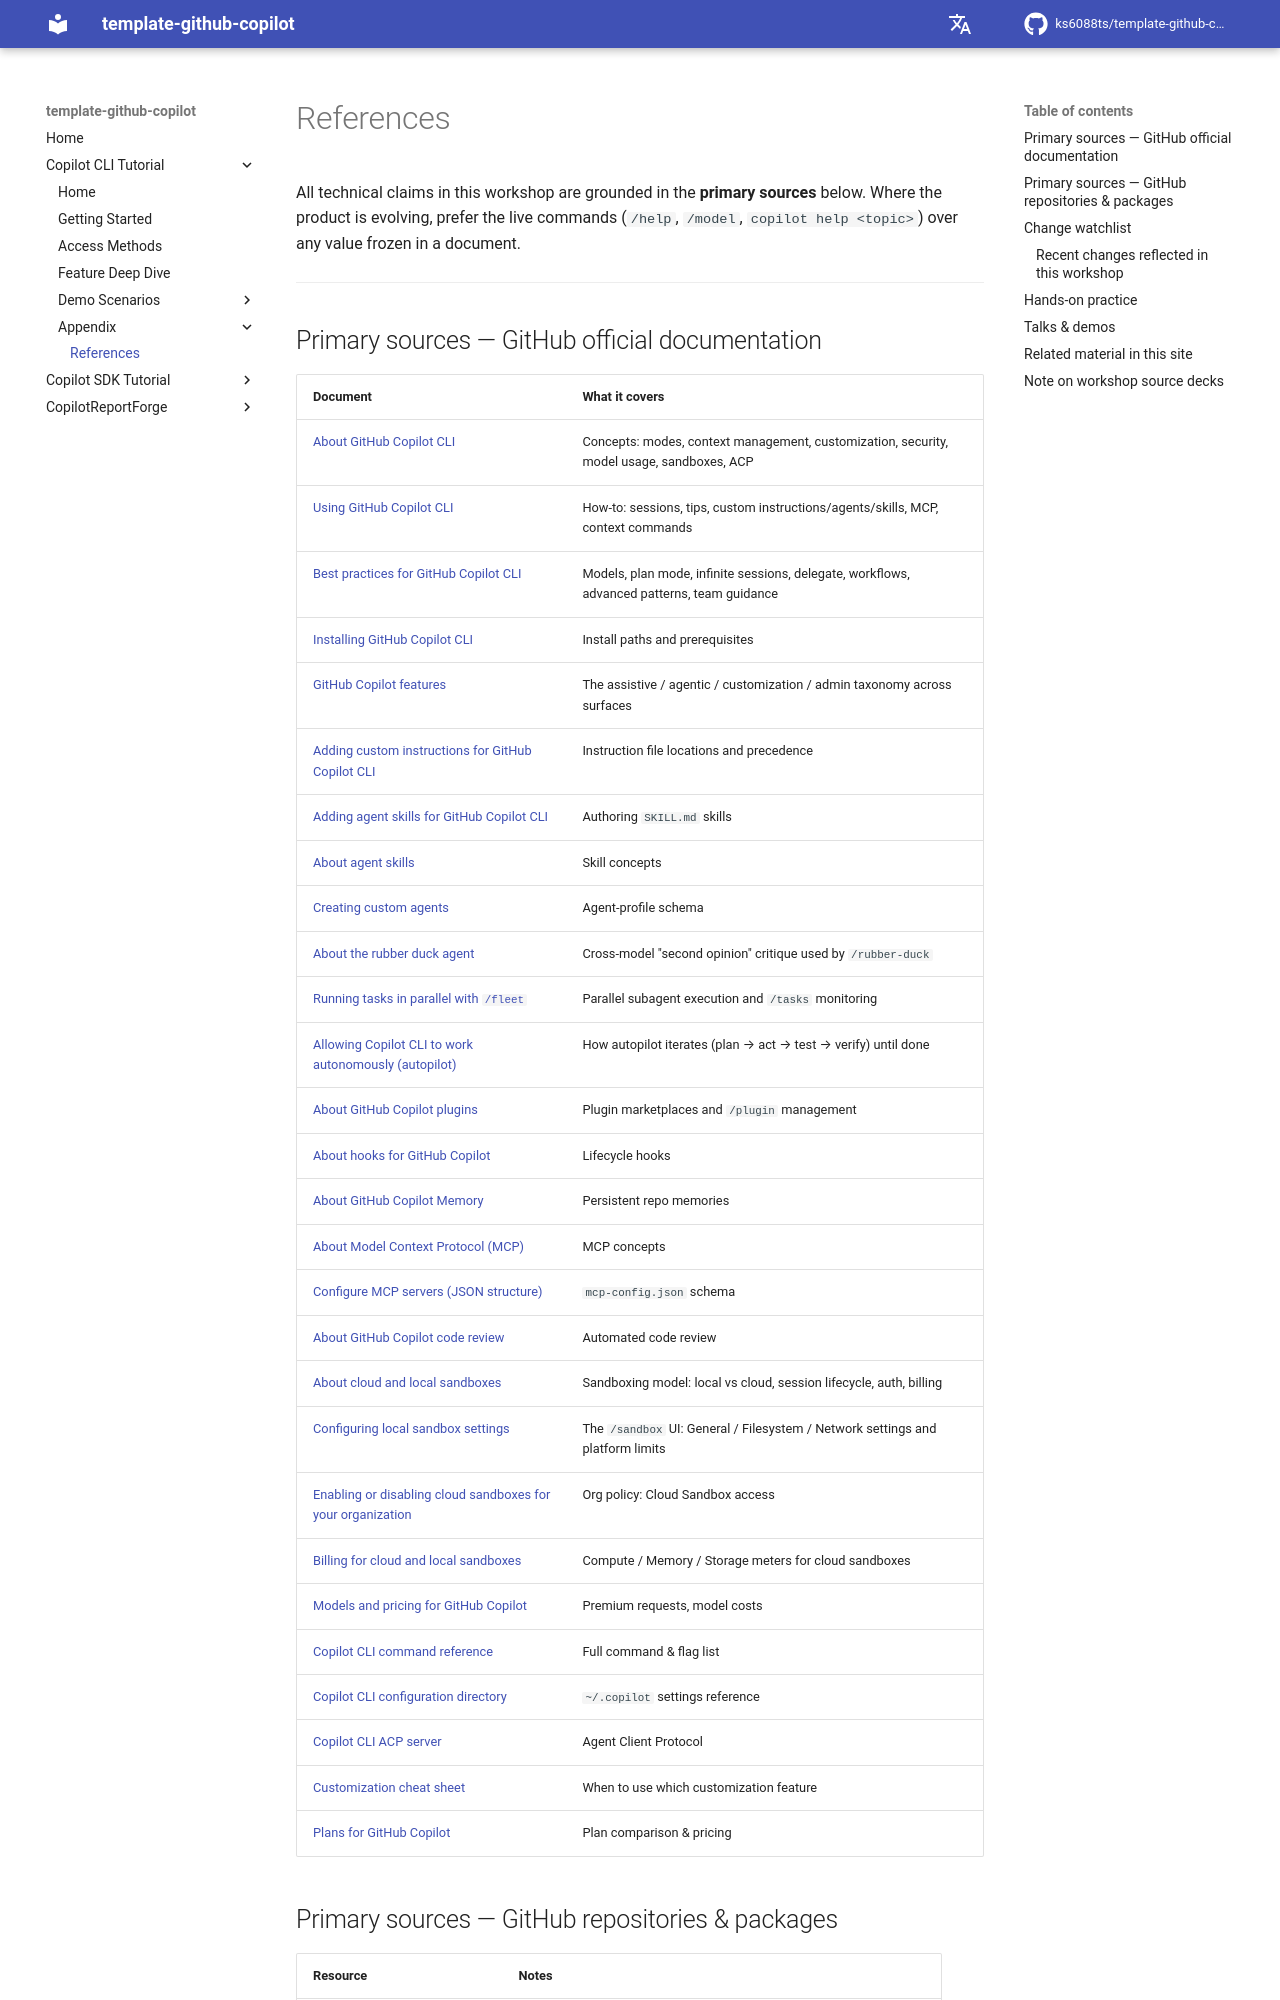

repository: ks6088ts/template-github-copilot · page: copilot_cli_tutorial/appendix/references/index.html · generator: mkdocs

# References

All technical claims in this workshop are grounded in the **primary sources** below. Where the product is evolving, prefer the live commands (`/help`, `/model`, `copilot help <topic>`) over any value frozen in a document.

---

## Primary sources — GitHub official documentation

| Document | What it covers |
|----------|----------------|
| [About GitHub Copilot CLI](https://docs.github.com/en/copilot/concepts/agents/about-copilot-cli) | Concepts: modes, context management, customization, security, model usage, sandboxes, ACP |
| [Using GitHub Copilot CLI](https://docs.github.com/en/copilot/how-tos/use-copilot-agents/use-copilot-cli) | How-to: sessions, tips, custom instructions/agents/skills, MCP, context commands |
| [Best practices for GitHub Copilot CLI](https://docs.github.com/en/copilot/how-tos/copilot-cli/cli-best-practices) | Models, plan mode, infinite sessions, delegate, workflows, advanced patterns, team guidance |
| [Installing GitHub Copilot CLI](https://docs.github.com/en/copilot/how-tos/set-up/install-copilot-cli) | Install paths and prerequisites |
| [GitHub Copilot features](https://docs.github.com/en/copilot/get-started/features) | The assistive / agentic / customization / admin taxonomy across surfaces |
| [Adding custom instructions for GitHub Copilot CLI](https://docs.github.com/en/copilot/how-tos/copilot-cli/add-custom-instructions) | Instruction file locations and precedence |
| [Adding agent skills for GitHub Copilot CLI](https://docs.github.com/en/copilot/how-tos/copilot-cli/customize-copilot/add-skills) | Authoring `SKILL.md` skills |
| [About agent skills](https://docs.github.com/en/copilot/concepts/agents/about-agent-skills) | Skill concepts |
| [Creating custom agents](https://docs.github.com/en/copilot/how-tos/use-copilot-agents/cloud-agent/create-custom-agents) | Agent-profile schema |
| [About the rubber duck agent](https://docs.github.com/en/copilot/concepts/agents/copilot-cli/rubber-duck) | Cross-model "second opinion" critique used by `/rubber-duck` |
| [Running tasks in parallel with `/fleet`](https://docs.github.com/en/copilot/concepts/agents/copilot-cli/fleet) | Parallel subagent execution and `/tasks` monitoring |
| [Allowing Copilot CLI to work autonomously (autopilot)](https://docs.github.com/en/copilot/concepts/agents/copilot-cli/autopilot) | How autopilot iterates (plan → act → test → verify) until done |
| [About GitHub Copilot plugins](https://docs.github.com/en/copilot/concepts/agents/about-plugins) | Plugin marketplaces and `/plugin` management |
| [About hooks for GitHub Copilot](https://docs.github.com/en/copilot/concepts/agents/hooks) | Lifecycle hooks |
| [About GitHub Copilot Memory](https://docs.github.com/en/copilot/concepts/agents/copilot-memory) | Persistent repo memories |
| [About Model Context Protocol (MCP)](https://docs.github.com/en/copilot/concepts/context/mcp) | MCP concepts |
| [Configure MCP servers (JSON structure)](https://docs.github.com/en/copilot/how-tos/use-copilot-agents/cloud-agent/extend-cloud-agent-with-mcp#writing-a-json-configuration-for-mcp-servers) | `mcp-config.json` schema |
| [About GitHub Copilot code review](https://docs.github.com/en/copilot/concepts/agents/code-review) | Automated code review |
| [About cloud and local sandboxes](https://docs.github.com/en/copilot/concepts/about-cloud-and-local-sandboxes) | Sandboxing model: local vs cloud, session lifecycle, auth, billing |
| [Configuring local sandbox settings](https://docs.github.com/en/copilot/how-tos/cloud-and-local-sandboxes/configuring-local-sandbox-settings) | The `/sandbox` UI: General / Filesystem / Network settings and platform limits |
| [Enabling or disabling cloud sandboxes for your organization](https://docs.github.com/en/copilot/how-tos/cloud-and-local-sandboxes/enabling-or-disabling-cloud-sandboxes-for-your-organization) | Org policy: Cloud Sandbox access |
| [Billing for cloud and local sandboxes](https://docs.github.com/en/billing/concepts/product-billing/cloud-and-local-sandboxes) | Compute / Memory / Storage meters for cloud sandboxes |
| [Models and pricing for GitHub Copilot](https://docs.github.com/en/copilot/reference/copilot-billing/models-and-pricing) | Premium requests, model costs |
| [Copilot CLI command reference](https://docs.github.com/en/copilot/reference/copilot-cli-reference/cli-command-reference) | Full command & flag list |
| [Copilot CLI configuration directory](https://docs.github.com/en/copilot/reference/copilot-cli-reference/cli-config-dir-reference) | `~/.copilot` settings reference |
| [Copilot CLI ACP server](https://docs.github.com/en/copilot/reference/copilot-cli-reference/acp-server) | Agent Client Protocol |
| [Customization cheat sheet](https://docs.github.com/en/copilot/reference/customization-cheat-sheet) | When to use which customization feature |
| [Plans for GitHub Copilot](https://github.com/features/copilot/plans) | Plan comparison & pricing |

## Primary sources — GitHub repositories & packages

| Resource | Notes |
|----------|-------|
| [github/copilot-cli](https://github.com/github/copilot-cli) | Official repo: README, `changelog.md`, install script, issues, discussions |
| [`@github/copilot` on npm](https://www.npmjs.com/package/@github/copilot) | The npm distribution |
| [Homebrew cask `copilot-cli`](https://formulae.brew.sh/cask/copilot-cli) | macOS/Linux install |
